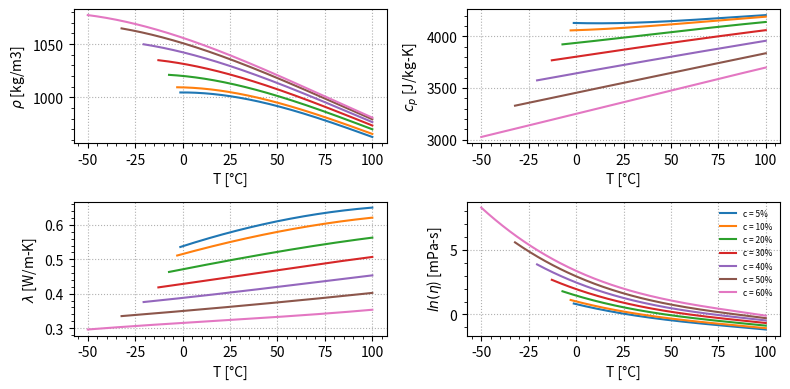
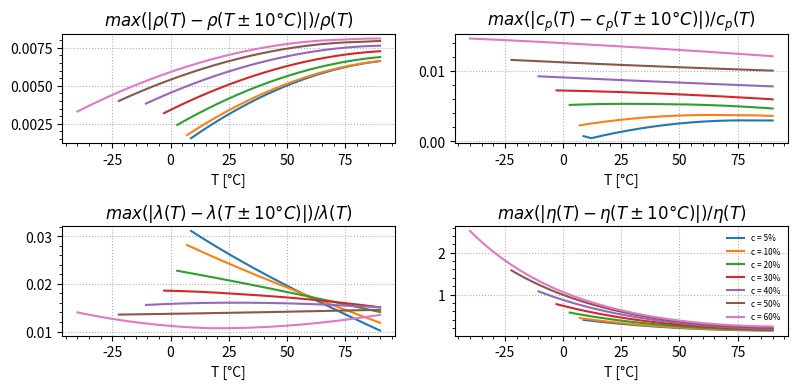
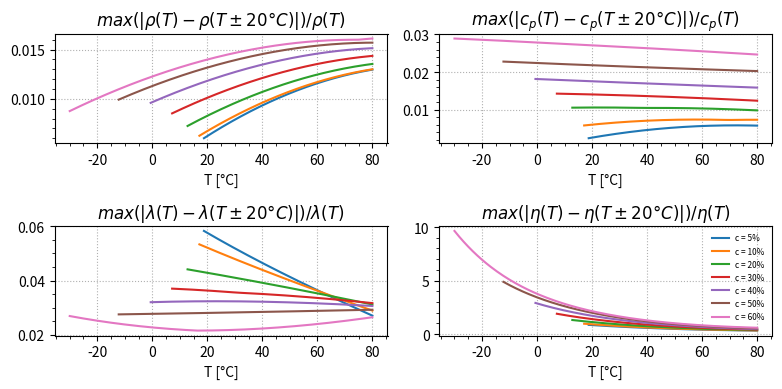

The matplotlib source for these figures, in order:
# -*- coding: utf-8 -*-
"""
Created on Fri Mar  9 18:33:59 2018

[redacted]

This script generates the figures for
IBPSA.Media.Antifreeze.PropyleneGlycolWater.
"""

from __future__ import division, print_function, absolute_import
import matplotlib.pyplot as plt
import matplotlib.gridspec as gridspec
from matplotlib.ticker import AutoMinorLocator
import numpy as np

def main():

    plot_properties(c=[5,10,20,30,40,50,60])
    plot_relative_error(c=[5,10,20,30,40,50,60], dT=10)
    plot_relative_error(c=[5,10,20,30,40,50,60], dT=20)


def plot_properties(c):
    plt.rc('figure', figsize=(8, 4))
    plt.figure()
    gs = gridspec.GridSpec(2, 2)
    ax0 = plt.subplot(gs[0])
    ax1 = plt.subplot(gs[1])
    ax2 = plt.subplot(gs[2])
    ax3 = plt.subplot(gs[3])
    
    for i in range(len(c)):
        Tf = propyleneGlycol_FusionTemperature(c[i], 0)
        T = np.linspace(Tf, 100, num=200)
        # Density
        rho = np.array([propyleneGlycol_Density(c[i], T[j]) for j in range(len(T))])
        ax0.plot(T, rho, lw=1.5, label='c = {}%'.format(c[i]))
        # Heat Capacity
        cp = np.array([propyleneGlycol_HeatCapacity(c[i], T[j]) for j in range(len(T))])
        ax1.plot(T, cp, lw=1.5, label='c = {}%'.format(c[i]))
        # Density
        k = np.array([propyleneGlycol_ThermalConductivity(c[i], T[j]) for j in range(len(T))])
        ax2.plot(T, k, lw=1.5, label='c = {}%'.format(c[i]))
        # Density
        mu = np.array([propyleneGlycol_DynamicViscosity(c[i], T[j]) for j in range(len(T))])
        ax3.plot(T, np.log(mu), lw=1.5, label='c = {}%'.format(c[i]))
    # Axis labels
    ax0.set_xlabel('T [°C]')
    ax0.set_ylabel(r'$\rho$ [kg/m3]')
    ax1.set_xlabel('T [°C]')
    ax1.set_ylabel(r'$c_p$ [J/kg-K]')
    ax2.set_xlabel('T [°C]')
    ax2.set_ylabel(r'$\lambda$ [W/m-K]')
    ax3.set_xlabel('T [°C]')
    ax3.set_ylabel(r'$ln(\eta$) [mPa-s]')
    # Show minor ticks
    ax0.xaxis.set_minor_locator(AutoMinorLocator())
    ax0.yaxis.set_minor_locator(AutoMinorLocator())
    ax1.xaxis.set_minor_locator(AutoMinorLocator())
    ax1.yaxis.set_minor_locator(AutoMinorLocator())
    ax2.xaxis.set_minor_locator(AutoMinorLocator())
    ax2.yaxis.set_minor_locator(AutoMinorLocator())
    ax3.xaxis.set_minor_locator(AutoMinorLocator())
    ax3.yaxis.set_minor_locator(AutoMinorLocator())
    # Show major grid
    ax0.grid(ls=':')
    ax1.grid(ls=':')
    ax2.grid(ls=':')
    ax3.grid(ls=':')
    # Legend
    ax3.legend(loc='upper right', fontsize=6, framealpha=0)
    # Adjust to plot window
    plt.tight_layout()
    
    plt.savefig('PropyleneGlycolWaterProperties.png', dpi=100)
    plt.savefig('PropyleneGlycolWaterProperties.pdf', dpi=100)


def plot_relative_error(c, dT):
    plt.rc('figure', figsize=(8, 4))
    plt.figure()
    gs = gridspec.GridSpec(2, 2)
    ax0 = plt.subplot(gs[0])
    ax1 = plt.subplot(gs[1])
    ax2 = plt.subplot(gs[2])
    ax3 = plt.subplot(gs[3])
    
    for i in range(len(c)):
        Tf = propyleneGlycol_FusionTemperature(c[i], 0)
        T = np.linspace(Tf+dT, 100-dT, num=200)
        # Density
        rho = np.array([propyleneGlycol_Density(c[i], T[j]) for j in range(len(T))])
        rhop = np.array([propyleneGlycol_Density(c[i], min(T[j]+dT, 100)) for j in range(len(T))])
        rhom = np.array([propyleneGlycol_Density(c[i], max(T[j]-dT, Tf)) for j in range(len(T))])
        drho = np.maximum(np.abs((rhop-rho)/rho),np.abs((rhom-rho)/rho))
        ax0.plot(T, drho, lw=1.5, label='c = {}%'.format(c[i]))
        # Heat Capacity
        cp = np.array([propyleneGlycol_HeatCapacity(c[i], T[j]) for j in range(len(T))])
        cpp = np.array([propyleneGlycol_HeatCapacity(c[i], min(T[j]+dT, 100)) for j in range(len(T))])
        cpm = np.array([propyleneGlycol_HeatCapacity(c[i], max(T[j]-dT, Tf)) for j in range(len(T))])
        dcp = np.maximum(np.abs((cpp-cp)/cp),np.abs((cpm-cp)/cp))
        ax1.plot(T, dcp, lw=1.5, label='c = {}%'.format(c[i]))
        # Thermal Conductivity
        k = np.array([propyleneGlycol_ThermalConductivity(c[i], T[j]) for j in range(len(T))])
        kp = np.array([propyleneGlycol_ThermalConductivity(c[i], min(T[j]+dT, 100)) for j in range(len(T))])
        km = np.array([propyleneGlycol_ThermalConductivity(c[i], max(T[j]-dT, Tf)) for j in range(len(T))])
        dk = np.maximum(np.abs((kp-k)/k),np.abs((km-k)/k))
        ax2.plot(T, dk, lw=1.5, label='c = {}%'.format(c[i]))
        # Dynamic Viscosity
        mu = np.array([propyleneGlycol_DynamicViscosity(c[i], T[j]) for j in range(len(T))])
        mup = np.array([propyleneGlycol_DynamicViscosity(c[i], min(T[j]+dT, 100)) for j in range(len(T))])
        mum = np.array([propyleneGlycol_DynamicViscosity(c[i], max(T[j]-dT, Tf)) for j in range(len(T))])
        dmu = np.maximum(np.abs((mup-mu)/mu),np.abs((mum-mu)/mu))
        ax3.plot(T, dmu, lw=1.5, label='c = {}%'.format(c[i]))
    # Axis labels
    ax0.set_xlabel('T [°C]')
    ax1.set_xlabel('T [°C]')
    ax2.set_xlabel('T [°C]')
    ax3.set_xlabel('T [°C]')
    ax0.set_title(r'$max(|\rho(T)-\rho(T\pm{}°C)|)/\rho(T)$'.format(dT))
    ax1.set_title(r'$max(|c_p(T)-c_p(T\pm{}°C)|)/c_p(T)$'.format(dT))
    ax2.set_title(r'$max(|\lambda(T)-\lambda(T\pm{}°C)|)/\lambda(T)$'.format(dT))
    ax3.set_title(r'$max(|\eta(T)-\eta(T\pm{}°C)|)/\eta(T)$'.format(dT))
    # Show minor ticks
    ax0.xaxis.set_minor_locator(AutoMinorLocator())
    ax0.yaxis.set_minor_locator(AutoMinorLocator())
    ax1.xaxis.set_minor_locator(AutoMinorLocator())
    ax1.yaxis.set_minor_locator(AutoMinorLocator())
    ax2.xaxis.set_minor_locator(AutoMinorLocator())
    ax2.yaxis.set_minor_locator(AutoMinorLocator())
    ax3.xaxis.set_minor_locator(AutoMinorLocator())
    ax3.yaxis.set_minor_locator(AutoMinorLocator())
    # Show major grid
    ax0.grid(ls=':')
    ax1.grid(ls=':')
    ax2.grid(ls=':')
    ax3.grid(ls=':')
    # Legend
    ax3.legend(loc='upper right', fontsize=6, framealpha=0)
    # Adjust to plot window
    plt.tight_layout()
    
    plt.savefig('PropyleneGlycolWaterError{}degC.png'.format(dT), dpi=100)
    plt.savefig('PropyleneGlycolWaterError{}degC.pdf'.format(dT), dpi=100)


def propyleneGlycol_FusionTemperature(c, T):
    xm = 30.7031
    ym = 32.7089
    nx = 6
    ny = [4,4,4,3,2,1]
    coeff = [-1.325e1, -3.820e-5, 7.865e-7, -1.733e-9, -6.631e-1, 6.774e-6, -6.242e-8, -7.819e-10, -1.094e-2, 5.332e-8, -4.169e-9, 3.288e-11, -2.283e-4, -1.131e-8, 1.918e-10, -3.409e-6, 8.035e-11, 1.465e-8]
    Tf = polynomialProperty(c, T, xm, ym, nx, ny, coeff)
    return Tf


def propyleneGlycol_Density(c, T):
    xm = 30.7031
    ym = 32.7089
    nx = 6
    ny = [4,4,4,3,2,1]
    coeff = [1.018e3, -5.406e-1, -2.666e-3, 1.347e-5, 7.604e-1, -9.450e-3, 5.541e-5, -1.343e-7, -2.498e-3, 2.700e-5, -4.018e-7, 3.376e-9, -1.550e-4, 2.829e-6, -7.175e-9, -1.131e-6, -2.221e-8, 2.342e-8]
    rho = polynomialProperty(c, T, xm, ym, nx, ny, coeff)
    return rho


def propyleneGlycol_HeatCapacity(c, T):
    xm = 30.7031
    ym = 32.7089
    nx = 6
    ny = [4,4,4,3,2,1]
    coeff = [3.882e3, 2.699e0, -1.659e-3, -1.032e-5, -1.304e1, 5.070e-2, -4.752e-5, 1.522e-6, -1.598e-1, 9.534e-5, 1.167e-5, -4.870e-8, 3.539e-4, 3.102e-5, -2.950e-7, 5.000e-5, -7.135e-7, -4.959e-7]
    cp = polynomialProperty(c, T, xm, ym, nx, ny, coeff)
    return cp


def propyleneGlycol_ThermalConductivity(c, T):
    xm = 30.7031
    ym = 32.7089
    nx = 6
    ny = [4,4,4,3,2,1]
    coeff = [4.513e-1, 7.955e-4, 3.482e-8, -5.966e-9, -4.795e-3, -1.678e-5, 8.941e-8, 1.493e-10, 2.076e-5, 1.563e-7, -4.615e-9, 9.897e-12, -9.083e-8, -2.518e-9, 6.543e-11, -5.952e-10, -3.605e-11, 2.104e-11]
    k = polynomialProperty(c, T, xm, ym, nx, ny, coeff)
    return k


def propyleneGlycol_DynamicViscosity(c, T):
    xm = 30.7031
    ym = 32.7089
    nx = 6
    ny = [4,4,4,3,2,1]
    coeff = [6.837e-1, -3.045e-2, 2.525e-4, -1.399e-6, 3.328e-2, -3.984e-4, 4.332e-6, -1.860e-8, 5.453e-5, -8.600e-8, -1.593e-8, -4.465e-11, -3.900e-6, 1.054e-7, -1.589e-9, -1.587e-8, 4.475e-10, 3.564e-9]
    mu = np.exp(polynomialProperty(c, T, xm, ym, nx, ny, coeff))
    return mu


def polynomialProperty(x, y, xm, ym, nx, ny, coeff):
    dx = x - xm
    dy = y - ym

    f = 0
    n = -1
    for i in range(nx):
        for j in range(ny[i]):
            n += 1
            f += coeff[n]*dx**i*dy**j

    return f

if __name__ == '__main__':
    main()